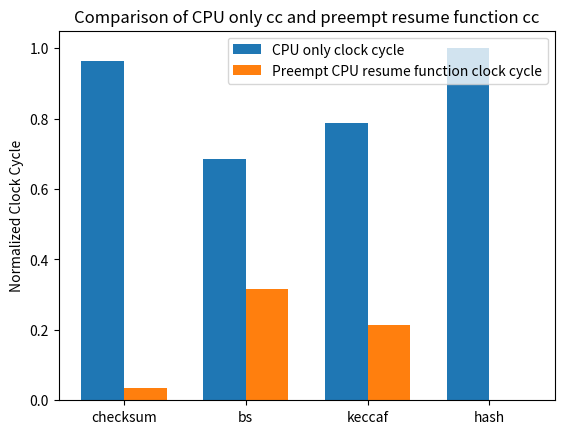

Source code (Python):
import matplotlib.pyplot as plt
import numpy as np
import sys
import math

# Here is the data
binarySearch_baseline = np.array([158915.455000,156546.427000,115484.951000,159051.776000,106331.825000,121030.281000,115669.082000,97066.966000,104370.276000])
kcaf_baseline = np.array([2846.391000,2712.009000,2996.755000,2786.018000,2846.206000,2768.569000,2847.253000,2922.504000,2944.499000])
checksum_baseline = np.array([59531.607000,48685.141000,40160.207000,50643.311000,54242.783000,50174.600000,65021.146000,61281.297000,41283.253000])
hash_baseline = np.array([5323.545000,5035.379000,7247.668000,3742.924000,7231.290000,4746.918000,6720.845000,5292.228000,4378.920000])

binarySeach = np.array([29449.927000,29453.508000,29451.540000,27255.954000,26352.149000,29505.293000,29504.427000,29506.573000,29549.115000])
kcaf = np.array([792.581000,826.702000,794.063000,890.674000,828.557000,844.108000,802.543000,846.548000,826.991000])
checksum = np.array([35210.680000,40769.016000,36362.865000,41765.777000,40565.371000,36908.129000,37017.304000,35557.845000,35607.982000])
hash = np.array([3112.307000,3113.594000,3113.670000,3111.341000,3261.581000,3112.713000,3111.765000,3211.723000,3062.050000])

binarySearch_advance = np.array([29448.902000,29220.395000,27155.683000,39813.511000,27559.006000,39847.008000,29996.958000,26805.870000,29451.036000])
checksum_advance = np.array([38768.020000,35315.748000,35158.487000,38616.402000,35115.396000,39767.957000,35714.464000,35665.124000,35717.218000])
hash_advance = np.array([3162.684000,3111.769000,3113.343000,3112.236000,4999.813000,3636.958000,3545.079000,3111.901000,3111.590000])
kcaf_advance = np.array([766.284000,877.768000,833.904000,860.657000,842.876000,942.063000,824.208000,992.310000,802.039000])

bs_dpu_origin = 3075.657000
checksum_dpu_origin = 1250.632000
keccak_dpu_origin = 820.762000
hashtable_dpu_origin = 286.846000

binarySearch_baseline_dpu_mean = np.mean(binarySearch_baseline)
kcaf_baseline_dpu_mean = np.mean(kcaf_baseline)
checksum_baseline_dpu_mean = np.mean(checksum_baseline)
hash_baseline_dpu_mean = np.mean(hash_baseline)

binarySearch_baseline_mean = 64.382000
kcaf_baseline_mean = 5.499000
checksum_baseline_mean = 246.612000
hash_baseline_mean = 8.968000

checksum_cc = np.mean([5.87222e+08,5.94033e+08,5.977e+08])
bs_cc = np.mean([1.49567e+08,1.42316e+08,1.46358e+08])
kecaf_cc = np.mean([9.45273e+06,9.46654e+06,9.52913e+06])
hash_cc = np.mean([1.59835e+07,2.00412e+07,7.28845e+06])
checksum_resume_cc = np.mean([2.32842e+07,1.92875e+07,2.23157e+07])
bs_resume_cc = np.mean([5.98143e+07,6.75572e+07,7.41064e+07])
kecaf_resume_cc = np.mean([2.46306e+06,2.6638e+06,2.55335e+06])
hash_resume_cc = np.mean([4.68551e-310,4.67378e-310,4.67173e-310])

def addlabels(x,y):
    for i in range(len(x)):
        plt.text(i, round(y[i], 2), round(y[i],2), ha = 'center')

def experiment():

    binarySearch_baseline_mean = np.mean(binarySearch_baseline)
    kcaf_baseline_mean = np.mean(kcaf_baseline)
    checksum_baseline_mean = np.mean(checksum_baseline)
    hash_baseline_mean = np.mean(hash_baseline)
    binarySeach_mean = np.mean(binarySeach)
    kcaf_mean = np.mean(kcaf)
    checksum_mean = np.mean(checksum)
    hash_mean = np.mean(hash)
    binarySearch_advance_mean = np.mean(binarySearch_advance)
    kcaf_advance_mean = np.mean(kcaf_advance)
    checksum_advance_mean = np.mean(checksum_advance)
    hash_advance_mean = np.mean(hash_advance)

    X = ["binary Search", "keccakf", "checksum", "hashtable"]
    y_base = [1, 1, 1, 1]
    y_new = [binarySearch_baseline_mean/binarySeach_mean, kcaf_baseline_mean/kcaf_mean, checksum_baseline_mean/checksum_mean, hash_baseline_mean/hash_mean]
    y_advance = [binarySearch_baseline_mean/binarySearch_advance_mean, kcaf_baseline_mean/kcaf_advance_mean, checksum_baseline_mean/checksum_advance_mean, hash_baseline_mean/hash_advance_mean]
    print(y_new)
    X_axis = np.arange(len(X)) 

    plt.bar(X_axis - 0.2, y_base, 0.2, label = 'without preemption') 
    plt.bar(X_axis, y_new, 0.2, label = 'preemption')
    plt.bar(X_axis + 0.2, y_advance, 0.2, label = 'advance mode') 

    plt.xticks(X_axis, X) 
    plt.xlabel("usecase") 
    plt.ylabel("speedup (%)") 
    plt.title("Preemption Speedup Compared to Baseline") 
    plt.legend() 
    plt.show() 

    return

def CPU_baseline():

    binarySeach_mean = np.mean(binarySeach)
    kcaf_mean = np.mean(kcaf)
    checksum_mean = np.mean(checksum)
    hash_mean = np.mean(hash)
    
    print(checksum_mean)

    X = ["binary Search", "keccakf", "checksum", "hashtable"]
    y_base = [1, 1, 1, 1]
    y_new = [binarySeach_mean / binarySearch_baseline_mean , kcaf_mean/kcaf_baseline_mean, checksum_mean/checksum_baseline_mean, hash_mean/hash_baseline_mean]
    
    print(y_new)
    X_axis = np.arange(len(X)) 

    plt.bar(X_axis - 0.2, y_new, 0.4, label = 'CPU baseline', color = 'blue') 
    plt.bar(X_axis + 0.2, y_base, 0.4, label = 'lazy preemption', color = 'green') 

    plt.xticks(X_axis, X) 
    plt.xlabel("usecase") 
    plt.ylabel("speedup (%)") 
    plt.title("CPU Speedup Compared to preemption") 
    plt.legend() 
    plt.show() 

    return

def CPU_scaled_baseline():

    binarySeach_mean = np.mean(binarySeach)
    kcaf_mean = np.mean(kcaf)
    checksum_mean = np.mean(checksum)
    hash_mean = np.mean(hash)

    X = ["binary Search", "keccakf", "checksum", "hashtable"]
    y_base = [1, 1, 1, 1]
    y_new = [(binarySeach_mean * bs_dpu_origin)/(binarySearch_baseline_mean * binarySearch_baseline_dpu_mean),
             (kcaf_mean * keccak_dpu_origin)/(kcaf_baseline_mean * kcaf_baseline_dpu_mean), 
             (checksum_mean * checksum_dpu_origin)/(checksum_baseline_mean * checksum_baseline_dpu_mean),
             (hash_mean * hashtable_dpu_origin)/(hash_baseline_mean * hash_baseline_dpu_mean)]
    print(y_new)
    X_axis = np.arange(len(X)) 

    plt.bar(X_axis - 0.2, y_new, 0.4, label = 'scaled lazy preemption', color = 'green') 
    plt.bar(X_axis + 0.2, y_base, 0.4, label = 'CPU baseline', color = 'blue') 

    plt.xticks(X_axis, X) 
    plt.xlabel("usecase") 
    plt.ylabel("speedup (%)") 
    plt.title("Scaled CPU Speedup Compared to preemption") 
    plt.legend() 
    plt.show() 

    return

def CPU_dpu_compare():

    binarySeach_mean = np.mean(binarySeach)
    kcaf_mean = np.mean(kcaf)
    checksum_mean = np.mean(checksum)
    hash_mean = np.mean(hash)
    
    print(checksum_mean)

    X = ["binary Search", "keccakf", "checksum", "hashtable"]
    y_base = [1, 1, 1, 1]
    y_new = [bs_dpu_origin / binarySearch_baseline_mean, keccak_dpu_origin / kcaf_baseline_mean, checksum_dpu_origin / checksum_baseline_mean, hashtable_dpu_origin / hash_baseline_mean]
    
    print(y_new)
    X_axis = np.arange(len(X)) 

    plt.bar(X_axis - 0.2, y_new, 0.4, label = 'CPU baseline', color = 'blue') 
    plt.bar(X_axis + 0.2, y_base, 0.4, label = 'PIM baseline', color = 'green') 

    plt.xticks(X_axis, X) 
    plt.xlabel("usecase") 
    plt.ylabel("speedup (%)") 
    plt.title("CPU Speedup Compared to PIM baseline") 
    plt.legend() 
    plt.show() 

    return    
    
def CPU_resume_cc_compare():
    categories = ['checksum', 'bs', 'keccaf', 'hash']
    cc_values = [checksum_cc, bs_cc, kecaf_cc, hash_cc]
    resume_cc_values = [checksum_resume_cc, bs_resume_cc, kecaf_resume_cc, hash_resume_cc]

    normalized_cc = [cc / (cc + resume_cc) for cc, resume_cc in zip(cc_values, resume_cc_values)]
    normalized_resume_cc = [resume_cc / (cc + resume_cc) for cc, resume_cc in zip(cc_values, resume_cc_values)]

    x = np.arange(len(categories))
    width = 0.35

    fig, ax = plt.subplots()
    rects1 = ax.bar(x - width/2, normalized_cc, width, label='CPU only clock cycle')
    rects2 = ax.bar(x + width/2, normalized_resume_cc, width, label='Preempt CPU resume function clock cycle')

    ax.set_ylabel('Normalized Clock Cycle')
    ax.set_title('Comparison of CPU only cc and preempt resume function cc')
    ax.set_xticks(x)
    ax.set_xticklabels(categories)
    ax.legend()

    plt.show()

def sensitivity_execution():
    X = ['1%','2%','5%', '10%', '20%']
    indices = [6, 1, 7, 5, 8]
    checksum_window = np.array([checksum_baseline[index] / checksum[index] for index in indices])
    kcaf_window = np.array([kcaf_baseline[index] / kcaf[index] for index in indices])
    bs_window = np.array([binarySearch_baseline[index] / binarySeach[index] for index in indices])
    hash_window = np.array([hash_baseline[index] / hash[index] for index in indices])

    X_axis = np.arange(len(X)) 
    plt.bar(X_axis - 0.1, checksum_window, 0.1, label = 'checksum') 
    plt.bar(X_axis, kcaf_window, 0.1, label = 'keccakf')
    plt.bar(X_axis + 0.1, bs_window, 0.1, label = 'binary search')
    plt.bar(X_axis + 0.2, hash_window, 0.1, label= 'hash table')

    plt.xticks(X_axis, X) 
    plt.xlabel("execution time window") 
    plt.ylabel("speedup (%)") 
    plt.title("Preemption Speedup with Different Execution Time Window") 
    plt.legend() 
    plt.show() 

    return

def sensitivity_threshold():
    X = ['80%','60%','50%', '40%', '20%']
    indices = [0, 1, 2, 3, 4]
    checksum_threshold = np.array([checksum_baseline[index] / checksum[index] for index in indices])
    kcaf_threshold = np.array([kcaf_baseline[index] / kcaf[index] for index in indices])
    bs_threshold = np.array([binarySearch_baseline[index] / binarySeach[index] for index in indices])
    hash_threshold = np.array([hash_baseline[index] / hash[index] for index in indices])
    X_axis = np.arange(len(X)) 
    plt.bar(X_axis - 0.1, checksum_threshold, 0.1, label = 'checksum') 
    plt.bar(X_axis, kcaf_threshold, 0.1, label = 'keccakf')
    plt.bar(X_axis + 0.1, bs_threshold, 0.1, label = 'binary search')
    plt.bar(X_axis + 0.2, hash_threshold, 0.1, label= 'hash table')

    plt.xticks(X_axis, X) 
    
    # addlabels(X, checksum)
    # addlabels(X, kcaf)
    # addlabels(X, bs)

    plt.xlabel("abortion percentage") 
    plt.ylabel("speedup (%)") 
    plt.title("Preemption Speedup with Different Abortion Percentage") 
    plt.legend() 
    plt.show() 

    return

if __name__ == "__main__":
    #experiment()
    #sensitivity_execution()
    #sensitivity_threshold()
    #CPU_baseline()
    #CPU_scaled_baseline()
    #CPU_dpu_compare()
    CPU_resume_cc_compare()